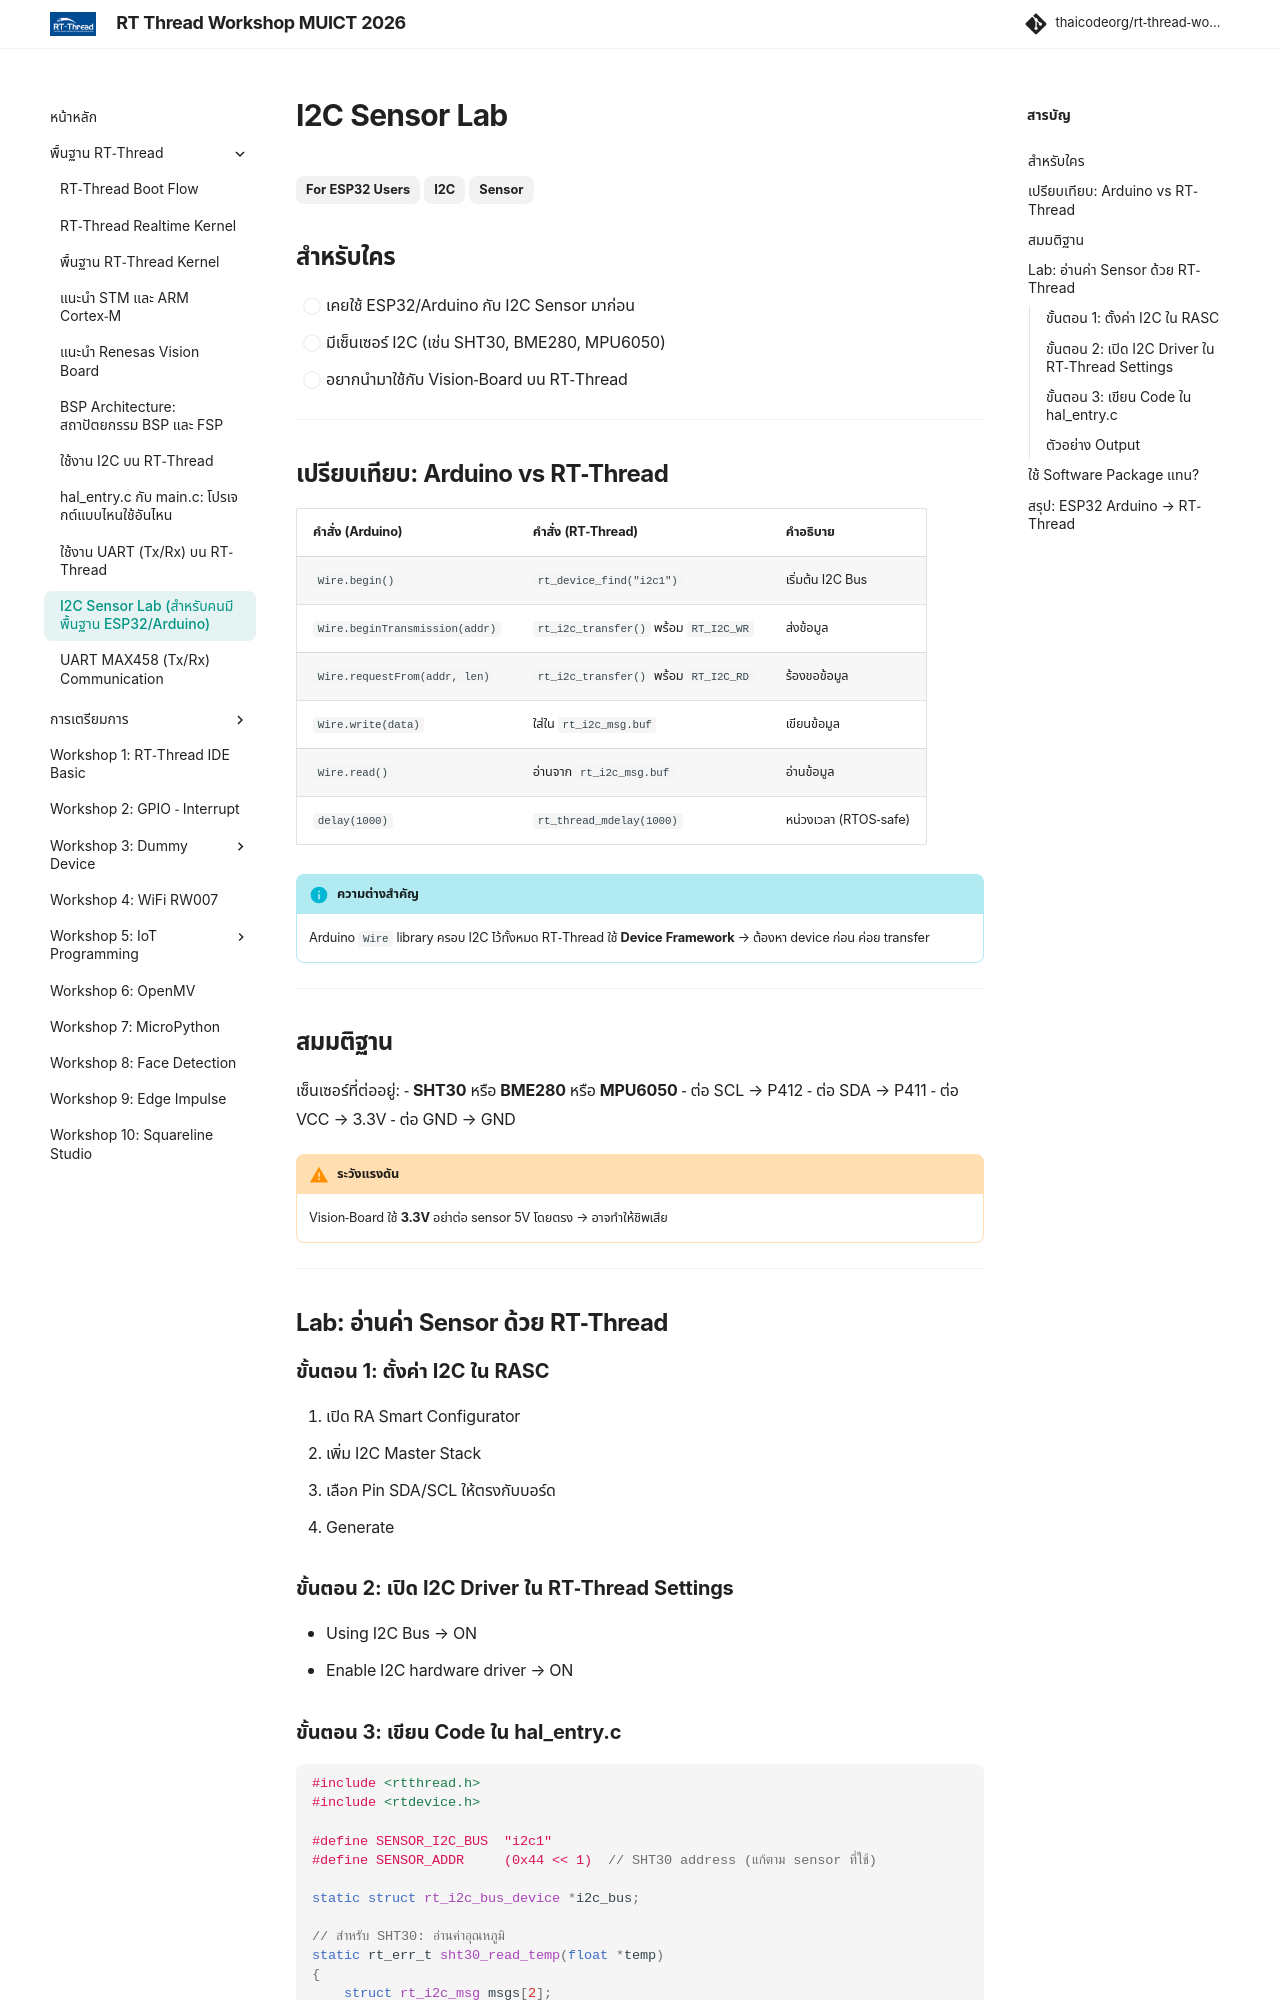

repository: thaicodeorg/rt-thread-workshop · page: 01_rt-thread/01.9_i2c_sensor_lab/index.html · generator: mkdocs

---
title: "I2C Sensor Lab (สำหรับคนมีพื้นฐาน ESP32/Arduino)"
description: "เชื่อมต่อเซ็นเซอร์ I2C บน RT-Thread สำหรับผู้เริ่มต้นจาก ESP32"
---

# I2C Sensor Lab

<span class="md-tag">For ESP32 Users</span> <span class="md-tag">I2C</span> <span class="md-tag">Sensor</span>

## สำหรับใคร

- [ ] เคยใช้ ESP32/Arduino กับ I2C Sensor มาก่อน
- [ ] มีเซ็นเซอร์ I2C (เช่น SHT30, BME280, MPU6050)
- [ ] อยากนำมาใช้กับ Vision-Board บน RT-Thread

---

## เปรียบเทียบ: Arduino vs RT-Thread

| คำสั่ง (Arduino) | คำสั่ง (RT-Thread) | คำอธิบาย |
|----------------|-------------------|---------|
| `Wire.begin()` | `rt_device_find("i2c1")` | เริ่มต้น I2C Bus |
| `Wire.beginTransmission(addr)` | `rt_i2c_transfer()` พร้อม `RT_I2C_WR` | ส่งข้อมูล |
| `Wire.requestFrom(addr, len)` | `rt_i2c_transfer()` พร้อม `RT_I2C_RD` | ร้องขอข้อมูล |
| `Wire.write(data)` | ใส่ใน `rt_i2c_msg.buf` | เขียนข้อมูล |
| `Wire.read()` | อ่านจาก `rt_i2c_msg.buf` | อ่านข้อมูล |
| `delay(1000)` | `rt_thread_mdelay(1000)` | หน่วงเวลา (RTOS-safe) |

!!! info "ความต่างสำคัญ"
    Arduino `Wire` library ครอบ I2C ไว้ทั้งหมด
    RT-Thread ใช้ **Device Framework** → ต้องหา device ก่อน ค่อย transfer

---

## สมมติฐาน

เซ็นเซอร์ที่ต่ออยู่:
- **SHT30** หรือ **BME280** หรือ **MPU6050**
- ต่อ SCL → P412
- ต่อ SDA → P411
- ต่อ VCC → 3.3V
- ต่อ GND → GND

!!! warning "ระวังแรงดัน"
    Vision-Board ใช้ **3.3V**
    อย่าต่อ sensor 5V โดยตรง → อาจทำให้ชิพเสีย

---

## Lab: อ่านค่า Sensor ด้วย RT-Thread

### ขั้นตอน 1: ตั้งค่า I2C ใน RASC

1. เปิด RA Smart Configurator
2. เพิ่ม I2C Master Stack
3. เลือก Pin SDA/SCL ให้ตรงกับบอร์ด
4. Generate

### ขั้นตอน 2: เปิด I2C Driver ใน RT-Thread Settings

- Using I2C Bus → ON
- Enable I2C hardware driver → ON
